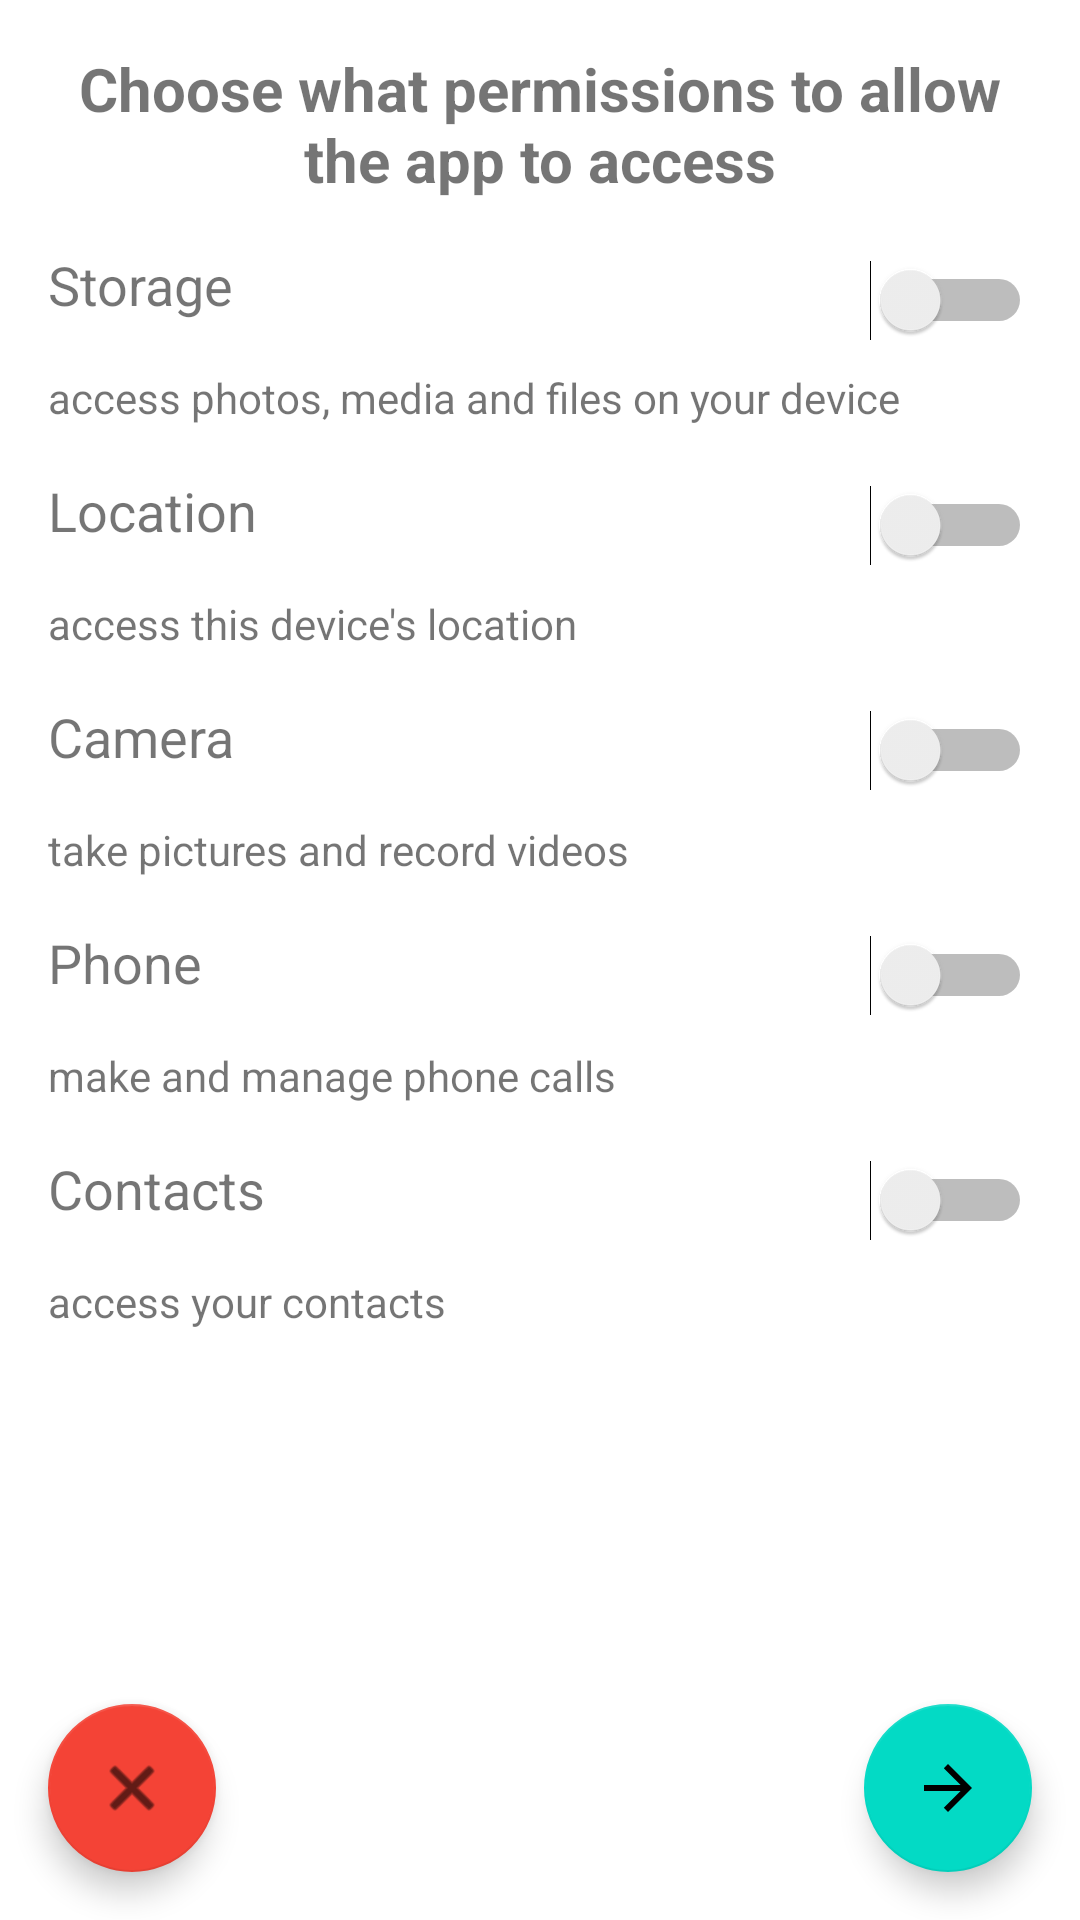

Produce the Android XML layout that renders to this screen, including the resource entries it uses.
<!-- AndroidManifest.xml: application theme Theme.IntentAndPermissions -->
<!-- res/layout/activity_main.xml -->
<?xml version="1.0" encoding="utf-8"?>
<androidx.constraintlayout.widget.ConstraintLayout xmlns:android="http://schemas.android.com/apk/res/android"
    xmlns:app="http://schemas.android.com/apk/res-auto"
    xmlns:tools="http://schemas.android.com/tools"
    android:layout_width="match_parent"
    android:layout_height="match_parent"
    tools:context=".MainActivity">

    <TextView
        android:id="@+id/titleTextView"
        android:layout_width="0dp"
        android:layout_height="wrap_content"
        android:layout_marginStart="16dp"
        android:layout_marginTop="16dp"
        android:layout_marginEnd="16dp"
        android:text="@string/titleContent"
        android:textAlignment="center"
        android:textSize="20sp"
        android:textStyle="bold"
        app:layout_constraintEnd_toEndOf="parent"
        app:layout_constraintStart_toStartOf="parent"
        app:layout_constraintTop_toTopOf="parent" />

    <TextView
        android:id="@+id/storageTitleTextView"
        android:layout_width="wrap_content"
        android:layout_height="wrap_content"
        android:layout_marginTop="16dp"
        android:text="@string/storageTitle"
        android:textSize="18sp"
        app:layout_constraintStart_toStartOf="@+id/titleTextView"
        app:layout_constraintTop_toBottomOf="@+id/titleTextView" />

    <TextView
        android:id="@+id/locationTitleTextView"
        android:layout_width="wrap_content"
        android:layout_height="wrap_content"
        android:layout_marginTop="16dp"
        android:text="@string/locationTitle"
        android:textSize="18sp"
        app:layout_constraintStart_toStartOf="@+id/storageContentTextView"
        app:layout_constraintTop_toBottomOf="@+id/storageContentTextView" />

    <TextView
        android:id="@+id/cameraTitleTextView"
        android:layout_width="wrap_content"
        android:layout_height="wrap_content"
        android:layout_marginTop="16dp"
        android:text="@string/cameraTitle"
        android:textSize="18sp"
        app:layout_constraintStart_toStartOf="@+id/locationContentTextView"
        app:layout_constraintTop_toBottomOf="@+id/locationContentTextView" />

    <TextView
        android:id="@+id/phoneTitleTextView"
        android:layout_width="wrap_content"
        android:layout_height="wrap_content"
        android:layout_marginTop="16dp"
        android:text="@string/phoneTitle"
        android:textSize="18sp"
        app:layout_constraintStart_toStartOf="@+id/cameraContentTextView"
        app:layout_constraintTop_toBottomOf="@+id/cameraContentTextView" />

    <TextView
        android:id="@+id/contactsTitleTextView"
        android:layout_width="wrap_content"
        android:layout_height="wrap_content"
        android:layout_marginTop="16dp"
        android:text="@string/contactsTitle"
        android:textSize="18sp"
        app:layout_constraintStart_toStartOf="@+id/phoneContentTextView"
        app:layout_constraintTop_toBottomOf="@+id/phoneContentTextView" />

    <TextView
        android:id="@+id/storageContentTextView"
        android:layout_width="wrap_content"
        android:layout_height="wrap_content"
        android:layout_marginTop="16dp"
        android:text="@string/storageContent"
        app:layout_constraintStart_toStartOf="@+id/storageTitleTextView"
        app:layout_constraintTop_toBottomOf="@+id/storageTitleTextView" />

    <TextView
        android:id="@+id/locationContentTextView"
        android:layout_width="wrap_content"
        android:layout_height="wrap_content"
        android:layout_marginTop="16dp"
        android:text="@string/locationContent"
        app:layout_constraintStart_toStartOf="@+id/locationTitleTextView"
        app:layout_constraintTop_toBottomOf="@+id/locationTitleTextView" />

    <TextView
        android:id="@+id/cameraContentTextView"
        android:layout_width="wrap_content"
        android:layout_height="wrap_content"
        android:layout_marginTop="16dp"
        android:text="@string/cameraContent"
        app:layout_constraintStart_toStartOf="@+id/cameraTitleTextView"
        app:layout_constraintTop_toBottomOf="@+id/cameraTitleTextView" />

    <TextView
        android:id="@+id/phoneContentTextView"
        android:layout_width="wrap_content"
        android:layout_height="wrap_content"
        android:layout_marginTop="16dp"
        android:text="@string/phoneContent"
        app:layout_constraintStart_toStartOf="@+id/phoneTitleTextView"
        app:layout_constraintTop_toBottomOf="@+id/phoneTitleTextView" />

    <TextView
        android:id="@+id/contactsContentTextView"
        android:layout_width="wrap_content"
        android:layout_height="wrap_content"
        android:layout_marginTop="16dp"
        android:text="@string/contactsContent"
        app:layout_constraintStart_toStartOf="@+id/contactsTitleTextView"
        app:layout_constraintTop_toBottomOf="@+id/contactsTitleTextView" />

    <Switch
        android:id="@+id/storageSwitch"
        android:layout_width="0dp"
        android:layout_height="wrap_content"
        android:layout_marginTop="20dp"
        android:layout_marginEnd="16dp"
        android:onClick="requestForPermission"
        app:layout_constraintEnd_toEndOf="parent"
        app:layout_constraintTop_toBottomOf="@+id/titleTextView" />

    <Switch
        android:id="@+id/locationSwitch"
        android:layout_width="wrap_content"
        android:layout_height="wrap_content"
        android:layout_marginTop="48dp"
        android:layout_marginEnd="16dp"
        android:onClick="requestForPermission"
        app:layout_constraintEnd_toEndOf="parent"
        app:layout_constraintStart_toStartOf="@+id/storageSwitch"
        app:layout_constraintTop_toBottomOf="@+id/storageSwitch" />

    <Switch
        android:id="@+id/cameraSwitch"
        android:layout_width="wrap_content"
        android:layout_height="wrap_content"
        android:layout_marginTop="48dp"
        android:layout_marginEnd="16dp"
        android:onClick="requestForPermission"
        app:layout_constraintEnd_toEndOf="parent"
        app:layout_constraintTop_toBottomOf="@+id/locationSwitch" />

    <Switch
        android:id="@+id/phoneSwitch"
        android:layout_width="wrap_content"
        android:layout_height="wrap_content"
        android:layout_marginTop="48dp"
        android:layout_marginEnd="16dp"
        android:onClick="requestForPermission"
        app:layout_constraintEnd_toEndOf="parent"
        app:layout_constraintTop_toBottomOf="@+id/cameraSwitch" />

    <Switch
        android:id="@+id/contactsSwitch"
        android:layout_width="wrap_content"
        android:layout_height="wrap_content"
        android:layout_marginTop="48dp"
        android:layout_marginEnd="16dp"
        android:onClick="requestForPermission"
        app:layout_constraintEnd_toEndOf="parent"
        app:layout_constraintTop_toBottomOf="@+id/phoneSwitch" />

    <com.google.android.material.floatingactionbutton.FloatingActionButton
        android:id="@+id/continueFloatingActionButton"
        android:layout_width="wrap_content"
        android:layout_height="wrap_content"
        android:layout_marginEnd="16dp"
        android:layout_marginBottom="16dp"
        android:clickable="true"
        android:onClick="goToSendIntentActivity"
        android:rotationY="180"
        app:layout_constraintBottom_toBottomOf="parent"
        app:layout_constraintEnd_toEndOf="parent"
        app:srcCompat="?attr/actionModeCloseDrawable" />

    <com.google.android.material.floatingactionbutton.FloatingActionButton
        android:id="@+id/closeFloatingActionButton"
        android:layout_width="wrap_content"
        android:layout_height="wrap_content"
        android:layout_marginStart="16dp"
        android:layout_marginBottom="16dp"
        android:clickable="true"
        android:onClick="exitApp"
        app:backgroundTint="#F44336"
        app:layout_constraintBottom_toBottomOf="parent"
        app:layout_constraintStart_toStartOf="parent"
        app:srcCompat="@android:drawable/ic_menu_close_clear_cancel" />
</androidx.constraintlayout.widget.ConstraintLayout>
<!-- resources referenced by this layout -->
<resources>
  <string name="cameraContent">take pictures and record videos</string>
  <string name="cameraTitle">Camera</string>
  <string name="contactsContent">access your contacts</string>
  <string name="contactsTitle">Contacts</string>
  <string name="locationContent">access this device\'s location</string>
  <string name="locationTitle">Location</string>
  <string name="phoneContent">make and manage phone calls</string>
  <string name="phoneTitle">Phone</string>
  <string name="storageContent">access photos, media and files on your device</string>
  <string name="storageTitle">Storage</string>
  <string name="titleContent">Choose what permissions to allow the app to access</string>
  <style name="Theme.IntentAndPermissions" parent="Theme.MaterialComponents.DayNight.DarkActionBar">
          
          <item name="colorPrimary">@color/purple_500</item>
          <item name="colorPrimaryVariant">@color/purple_700</item>
          <item name="colorOnPrimary">@color/white</item>
          
          <item name="colorSecondary">@color/teal_200</item>
          <item name="colorSecondaryVariant">@color/teal_700</item>
          <item name="colorOnSecondary">@color/black</item>
          
          <item name="android:statusBarColor" tools:targetApi="l">?attr/colorPrimaryVariant</item>
          
      </style>
  <!-- not gathered from this repository: default colours our renderer supplied (Android Studio template values) -->
  <color name="purple_500">#FF6200EE</color>
  <color name="purple_700">#FF3700B3</color>
  <color name="teal_200">#FF03DAC5</color>
  <color name="teal_700">#FF018786</color>
  <color name="black">#FF000000</color>
  <color name="white">#FFFFFFFF</color>
</resources>
